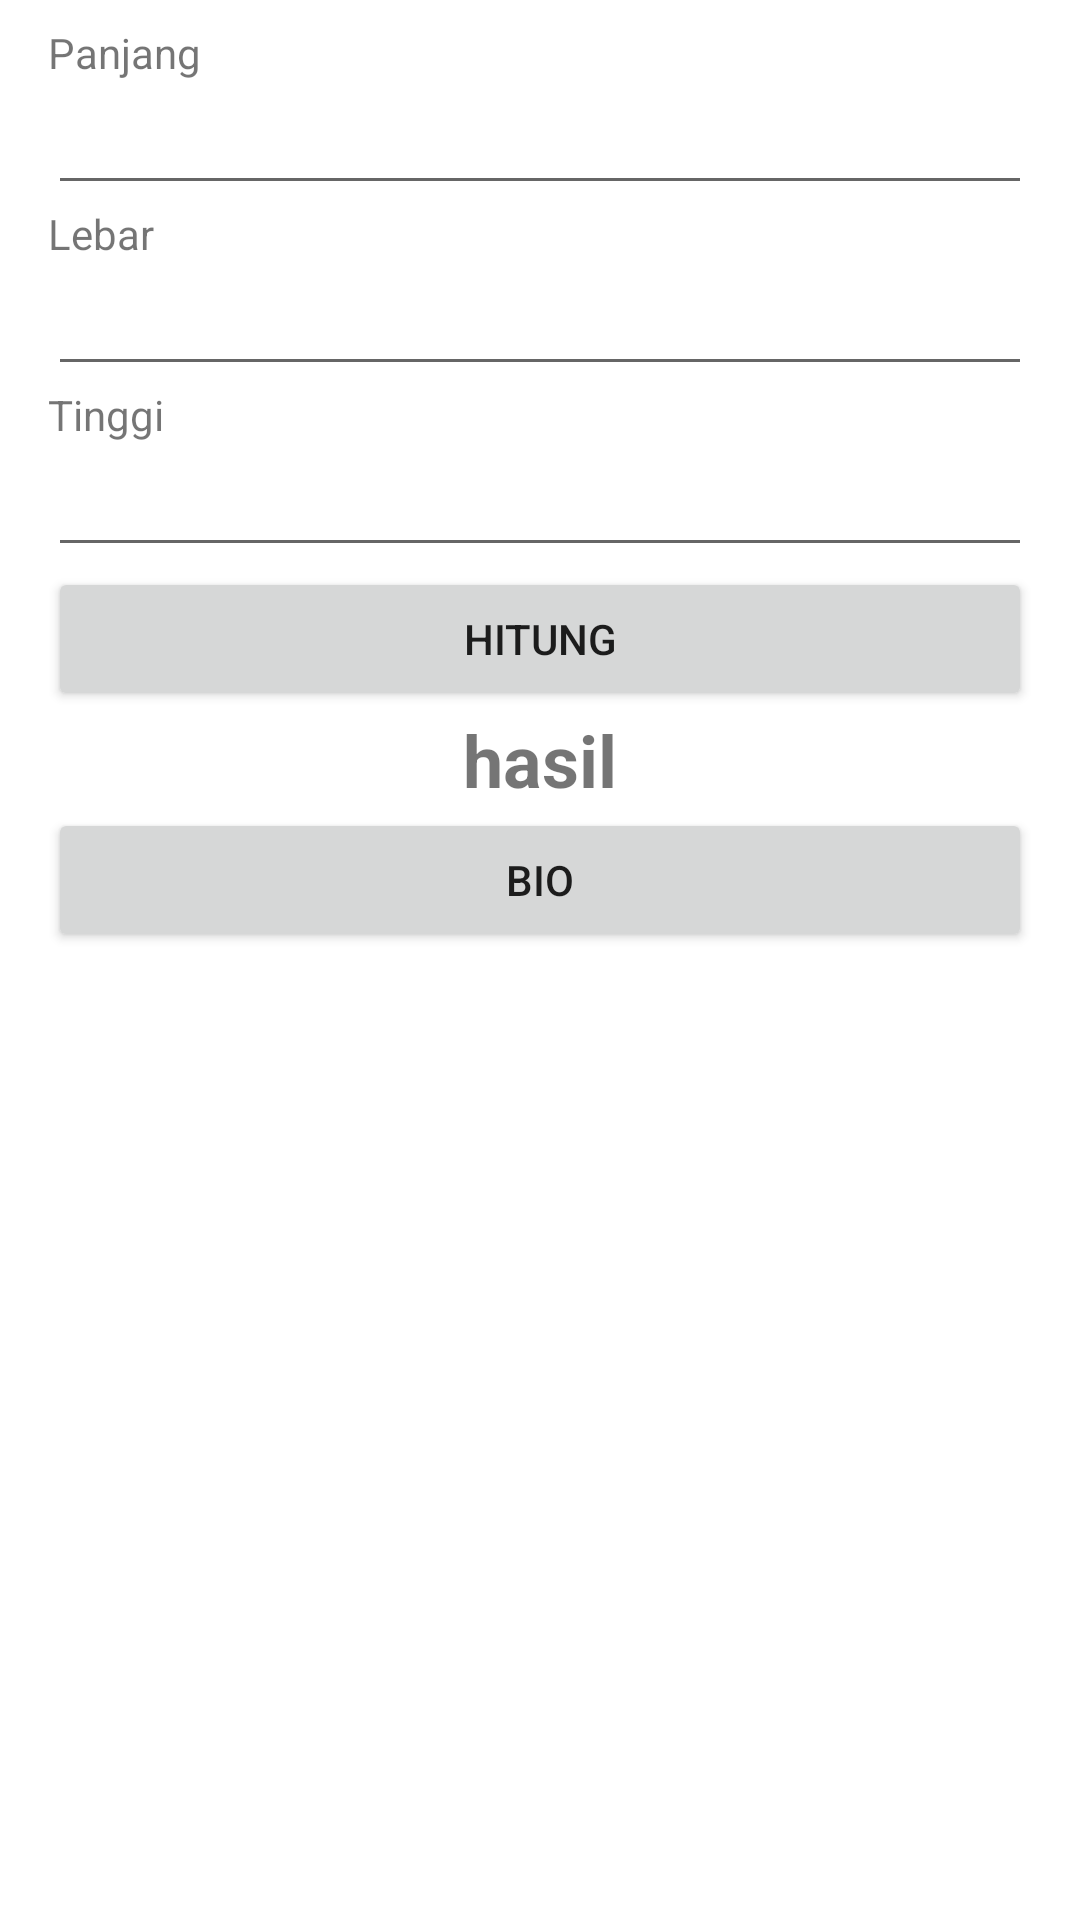

Android layout source for this screen:
<!-- AndroidManifest.xml: application theme Theme.PraktikumActivity -->
<!-- res/layout/activity_main.xml -->
<?xml version="1.0" encoding="utf-8"?>
<LinearLayout xmlns:android="http://schemas.android.com/apk/res/android"
    xmlns:app="http://schemas.android.com/apk/res-auto"
    xmlns:tools="http://schemas.android.com/tools"
    android:layout_width="match_parent"
    android:layout_height="match_parent"
    android:orientation="vertical"
    android:paddingBottom="@dimen/activity_vertical_margin"
    android:paddingTop="@dimen/activity_vertical_margin"
    android:paddingStart="@dimen/activity_horizontal_margin"
    android:paddingEnd="@dimen/activity_horizontal_margin"

    tools:context=".MainActivity">

    <TextView
        android:layout_width="match_parent"
        android:layout_height="wrap_content"
        android:text="@string/panjang" />

    <EditText
        android:id="@+id/edt_length"
        android:layout_width="match_parent"
        android:layout_height="wrap_content"
        android:inputType="numberDecimal"
        android:lines="1"/>

    <TextView
        android:layout_width="match_parent"
        android:layout_height="wrap_content"
        android:text="@string/lebar" />

    <EditText
        android:id="@+id/edt_width"
        android:layout_width="match_parent"
        android:layout_height="wrap_content"
        android:inputType="numberDecimal"
        android:lines="1"/>

    <TextView
        android:layout_width="match_parent"
        android:layout_height="wrap_content"
        android:text="@string/tinggi" />

    <EditText
        android:id="@+id/edt_height"
        android:layout_width="match_parent"
        android:layout_height="wrap_content"
        android:inputType="numberDecimal"
        android:lines="1"/>

    <Button
        android:id="@+id/btn_calculate"
        android:layout_width="match_parent"
        android:layout_height="wrap_content"
        android:text="@string/hitung" />

    <TextView
        android:id="@+id/tv_result"
        android:layout_width="match_parent"
        android:layout_height="wrap_content"
        android:gravity="center"
        android:text="@string/hasil"
        android:textSize="24sp"
        android:textStyle="bold" />

    <Button
        android:id="@+id/btn_move"
        android:layout_width="match_parent"
        android:layout_height="wrap_content"
        android:text="Bio" />
</LinearLayout>
<!-- resources referenced by this layout -->
<resources>
  <dimen name="activity_horizontal_margin">16dp</dimen>
  <dimen name="activity_vertical_margin">8dp</dimen>
  <string name="hasil">hasil</string>
  <string name="hitung">Hitung</string>
  <string name="lebar">Lebar</string>
  <string name="panjang">Panjang</string>
  <string name="tinggi">Tinggi</string>
  <style name="Theme.PraktikumActivity" parent="Theme.MaterialComponents.DayNight.DarkActionBar">
          
          <item name="colorPrimary">@color/purple_500</item>
          <item name="colorPrimaryVariant">@color/purple_700</item>
          <item name="colorOnPrimary">@color/white</item>
          
          <item name="colorSecondary">@color/teal_200</item>
          <item name="colorSecondaryVariant">@color/teal_700</item>
          <item name="colorOnSecondary">@color/black</item>
          
          <item name="android:statusBarColor">?attr/colorPrimaryVariant</item>
          
      </style>
  <!-- not gathered from this repository: default colours our renderer supplied (Android Studio template values) -->
  <color name="purple_500">#FF6200EE</color>
  <color name="purple_700">#FF3700B3</color>
  <color name="teal_200">#FF03DAC5</color>
  <color name="teal_700">#FF018786</color>
  <color name="black">#FF000000</color>
  <color name="white">#FFFFFFFF</color>
</resources>
